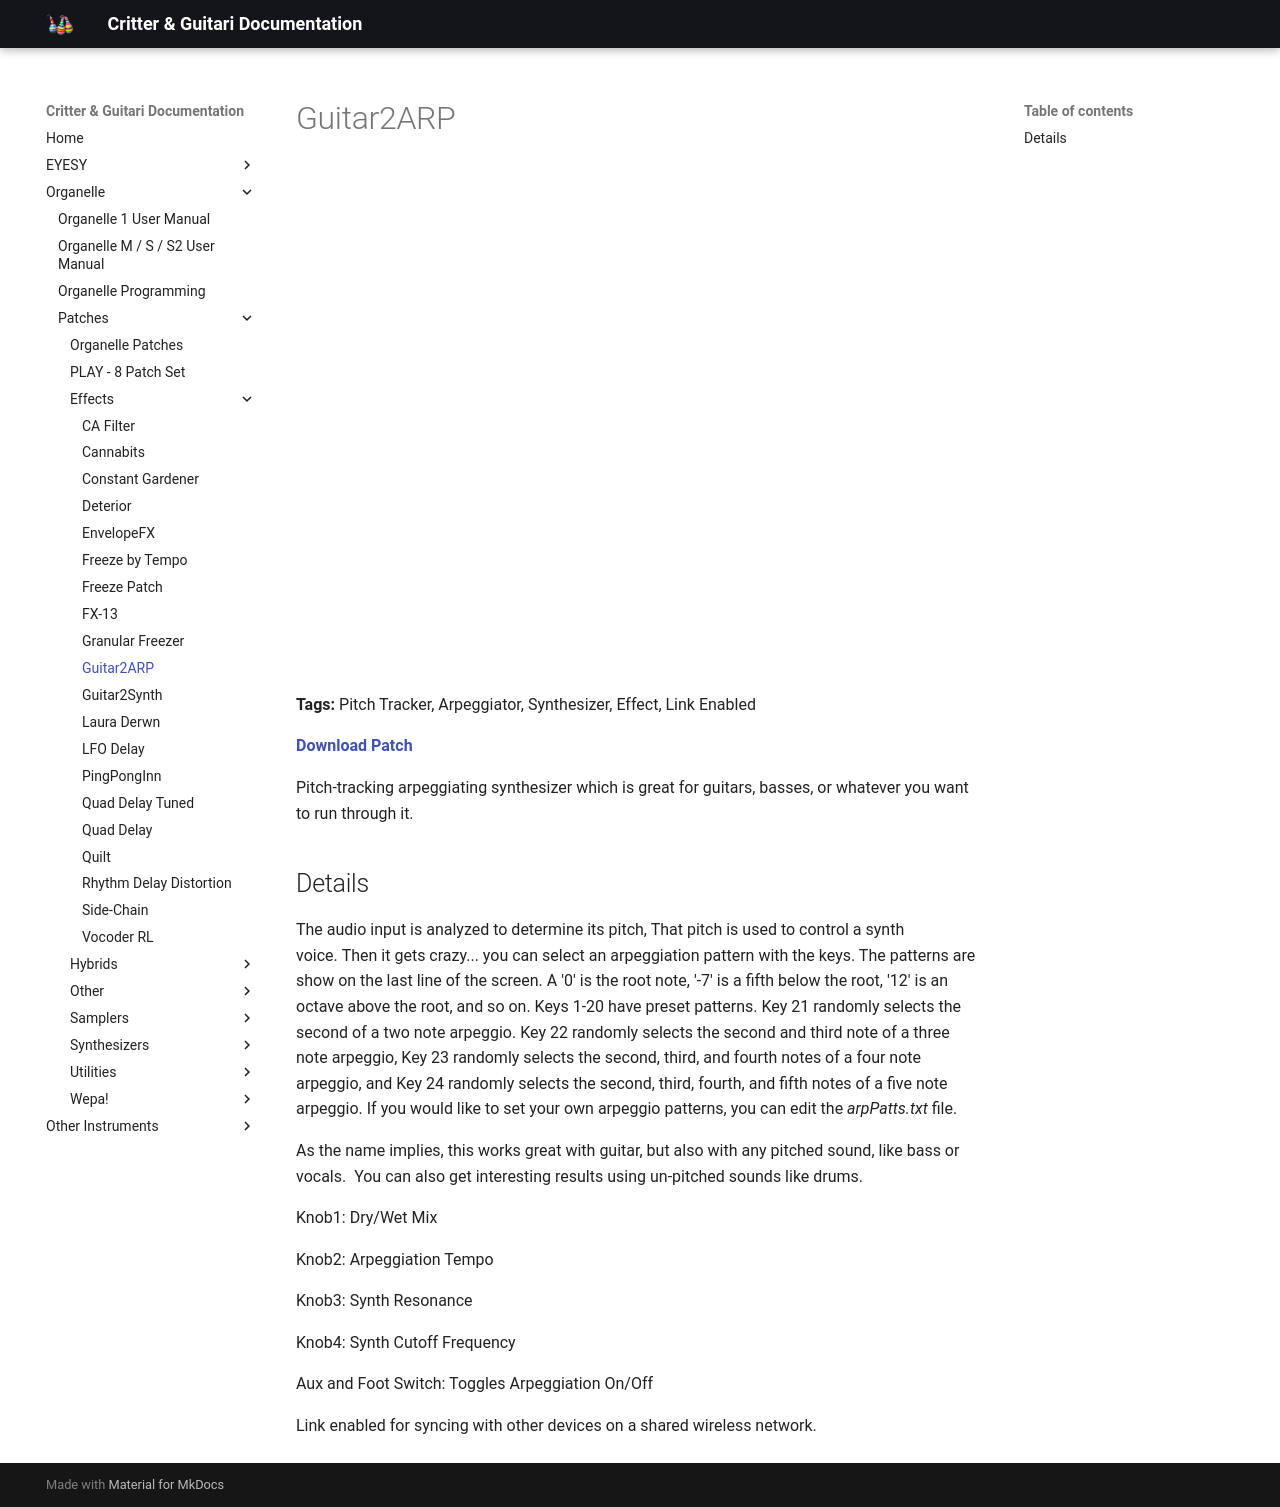

repository: critterandguitari/cg-docs · page: Organelle/patches/Effects/guitar2arp/index.html · generator: mkdocs

---
title: Guitar2ARP
date: 2017-01-20
tags:
  - Pitch Tracker
  - Arpeggiator
  - Synthesizer
  - Effect
  - Link Enabled
---


# Guitar2ARP


<div class="video-embed"><iframe width="560" height="315" src="https://www.youtube.com/embed/AZrHykFY66Y" title="YouTube video player" frameborder="0" allow="accelerometer; autoplay; clipboard-write; encrypted-media; gyroscope; picture-in-picture" allowfullscreen></iframe></div>

<iframe width="100%" height="166" scrolling="no" frameborder="no" src="https://w.soundcloud.com/player/?url=https%3A//api.soundcloud.com/tracks/303719217&color=%23ff5500"></iframe>

**Tags:** Pitch Tracker, Arpeggiator, Synthesizer, Effect, Link Enabled

**[Download Patch](http://thepeacetreaty.org/organelle/patches/Guitar2ARP.zip)**

Pitch-tracking arpeggiating synthesizer which is great for guitars, basses, or whatever you want to run through it.

## Details

The audio input is analyzed to determine its pitch, That pitch is used to control a synth voice. Then it gets crazy... you can select an arpeggiation pattern with the keys. The patterns are show on the last line of the screen. A '0' is the root note, '-7' is a fifth below the root, '12' is an octave above the root, and so on. Keys 1-20 have preset patterns. Key 21 randomly selects the second of a two note arpeggio. Key 22 randomly selects the second and third note of a three note arpeggio, Key 23 randomly selects the second, third, and fourth notes of a four note arpeggio, and Key 24 randomly selects the second, third, fourth, and fifth notes of a five note arpeggio. If you would like to set your own arpeggio patterns, you can edit the *arpPatts.txt* file.

As the name implies, this works great with guitar, but also with any pitched sound, like bass or vocals.  You can also get interesting results using un-pitched sounds like drums.

Knob1: Dry/Wet Mix

Knob2: Arpeggiation Tempo

Knob3: Synth Resonance

Knob4: Synth Cutoff Frequency

Aux and Foot Switch: Toggles Arpeggiation On/Off

Link enabled for syncing with other devices on a shared wireless network.
